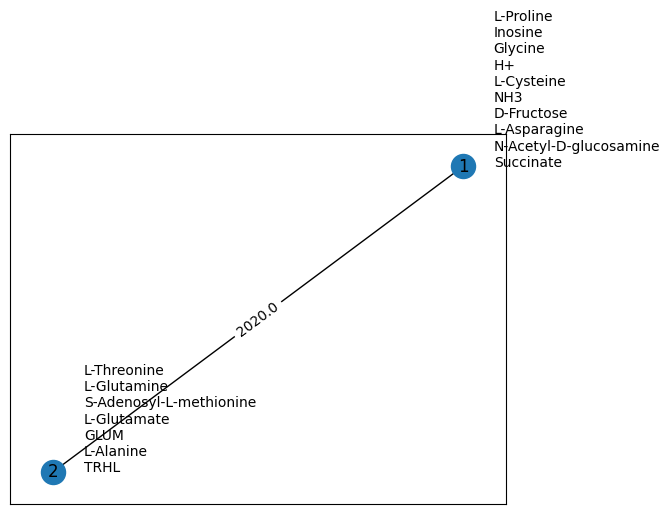

Values plotted in this chart, from the file beside it:
Metabolite/Donor ID, Environment, Species1, Species2
cpd00001_e0, 100.0, -1000, 900
cpd00007_e0, 100.0, -64.56, -35.44
cpd00009_e0, 29.77, -14.88, -14.88
cpd00011_e0, -516.3, 491.9, 24.44
cpd00013_e0, 13.6, -353.9, 340.3
cpd00017_e0, 0.0, 0.3611, -0.3611
cpd00023_e0, 100.0, 165.6, -265.6
cpd00027_e0, 100.0, 0.0, -100.0
cpd00028_e0, 0.1032, -0.05158, -0.05158
cpd00030_e0, 0.1032, -0.05158, -0.05158
cpd00033_e0, -112.6, -879.6, 992.3
cpd00034_e0, 0.1032, -0.05158, -0.05158
cpd00035_e0, -740.5, 796.1, -55.56
cpd00036_e0, 0.0, -126.4, 126.4
cpd00039_e0, 10.49, -5.247, -5.247
cpd00041_e0, 100.0, 0.0, -100.0
cpd00048_e0, 3.315, -0.05158, -3.264
cpd00051_e0, 9.069, -4.535, -4.535
cpd00053_e0, 0.0, 147.9, -147.9
cpd00054_e0, 100.0, -81.59, -18.41
cpd00058_e0, 0.1032, -0.05158, -0.05158
cpd00060_e0, 4.905, -2.865, -2.04
cpd00063_e0, 0.1032, -0.05158, -0.05158
cpd00065_e0, 1.735, -0.8676, -0.8676
cpd00066_e0, 5.681, -2.84, -2.84
cpd00067_e0, 100.0, -719.2, 619.2
cpd00069_e0, 4.436, -2.218, -2.218
cpd00082_e0, 0.0, -0.5725, 0.5725
cpd00084_e0, 0.0, -1.658, 1.658
cpd00092_e0, 100.0, -100.0, 0.0
cpd00099_e0, 0.1032, -0.05158, -0.05158
cpd00104_e0, 0.0, 0.05158, -0.05158
cpd00107_e0, 13.8, -6.9, -6.9
cpd00116_e0, -0.1032, 0.1032, 0.0
cpd00118_e0, 0.0, -0.05158, 0.05158
cpd00119_e0, 100.0, -98.54, -1.457
cpd00122_e0, 0.0, -999.1, 999.1
cpd00129_e0, -87.27, -314, 401.2
cpd00132_e0, 0.0, -3.692, 3.692
cpd00136_e0, 0.0, 0.05158, -0.05158
cpd00149_e0, 0.1032, -0.05158, -0.05158
cpd00156_e0, 12.95, -6.474, -6.474
cpd00159_e0, -117.7, 23.92, 93.77
cpd00161_e0, 100.0, 900, -1000
cpd00182_e0, 100.0, 0.0, -100.0
cpd00184_e0, 6.008512680189932e-16, 0.0, -6.008512680189932e-16
cpd00205_e0, 0.1032, -0.05158, -0.05158
cpd00215_e0, 0.1032, -0.05158, -0.05158
cpd00218_e0, 0.2063, -0.1032, -0.1032
cpd00220_e0, 0.3095, -0.1547, -0.1547
cpd00246_e0, 100.0, -200.3, 100.3
cpd00254_e0, 0.1032, -0.05158, -0.05158
cpd00264_e0, 0.0, -0.05158, 0.05158
cpd00276_e0, 0.0, 997.2, -997.2
cpd00309_e0, -294.4, 294.4, 0.0
cpd00311_e0, 100.0, -100.0, 0.0
cpd00322_e0, 8.889, -4.445, -4.445
cpd00393_e0, 0.3095, -0.1547, -0.1547
cpd00412_e0, -3.526, 0.0, 3.526
cpd00644_e0, 0.2063, -0.1032, -0.1032
... 9 more rows
